26-way image classification set "Recursos" from GitHub (Wizt-Jaegger/SistemaEscituraPerceptrones); label vocabulary: letra A, letra B, letra C, letra D, letra E, letra F, letra G, letra H, letra I, letra J, letra K, letra L, letra M, letra N, letra O, letra P, letra Q, letra R, letra S, letra T, letra U, letra V, letra W, letra X, letra Y, letra Z.

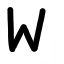
Label: letra W

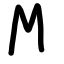
Label: letra M

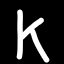
Label: letra K

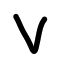
Label: letra V

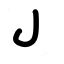
Label: letra J

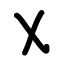
Label: letra X
